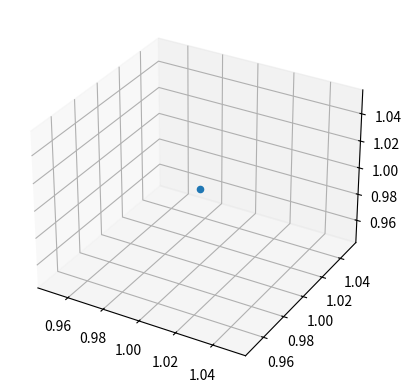

Source code (Python): (Note: this script raises an exception after producing the figure.)
import matplotlib.pyplot as plt
from mpl_toolkits import mplot3d
import numpy as np
import random

class Life:

    def __init__(self):


        #the environment which contains all points is a dynamic 3-D matrix
        environment = 1


    def matrix_generator(self):
        axis = plt.axes(projection="3d")
        axis.scatter(1,1,1)
        plt.plot()
        plt.show()

def main():

    linker = Life()
    linker.matrix_generator()

if __name__ == '__main__':
    main()
